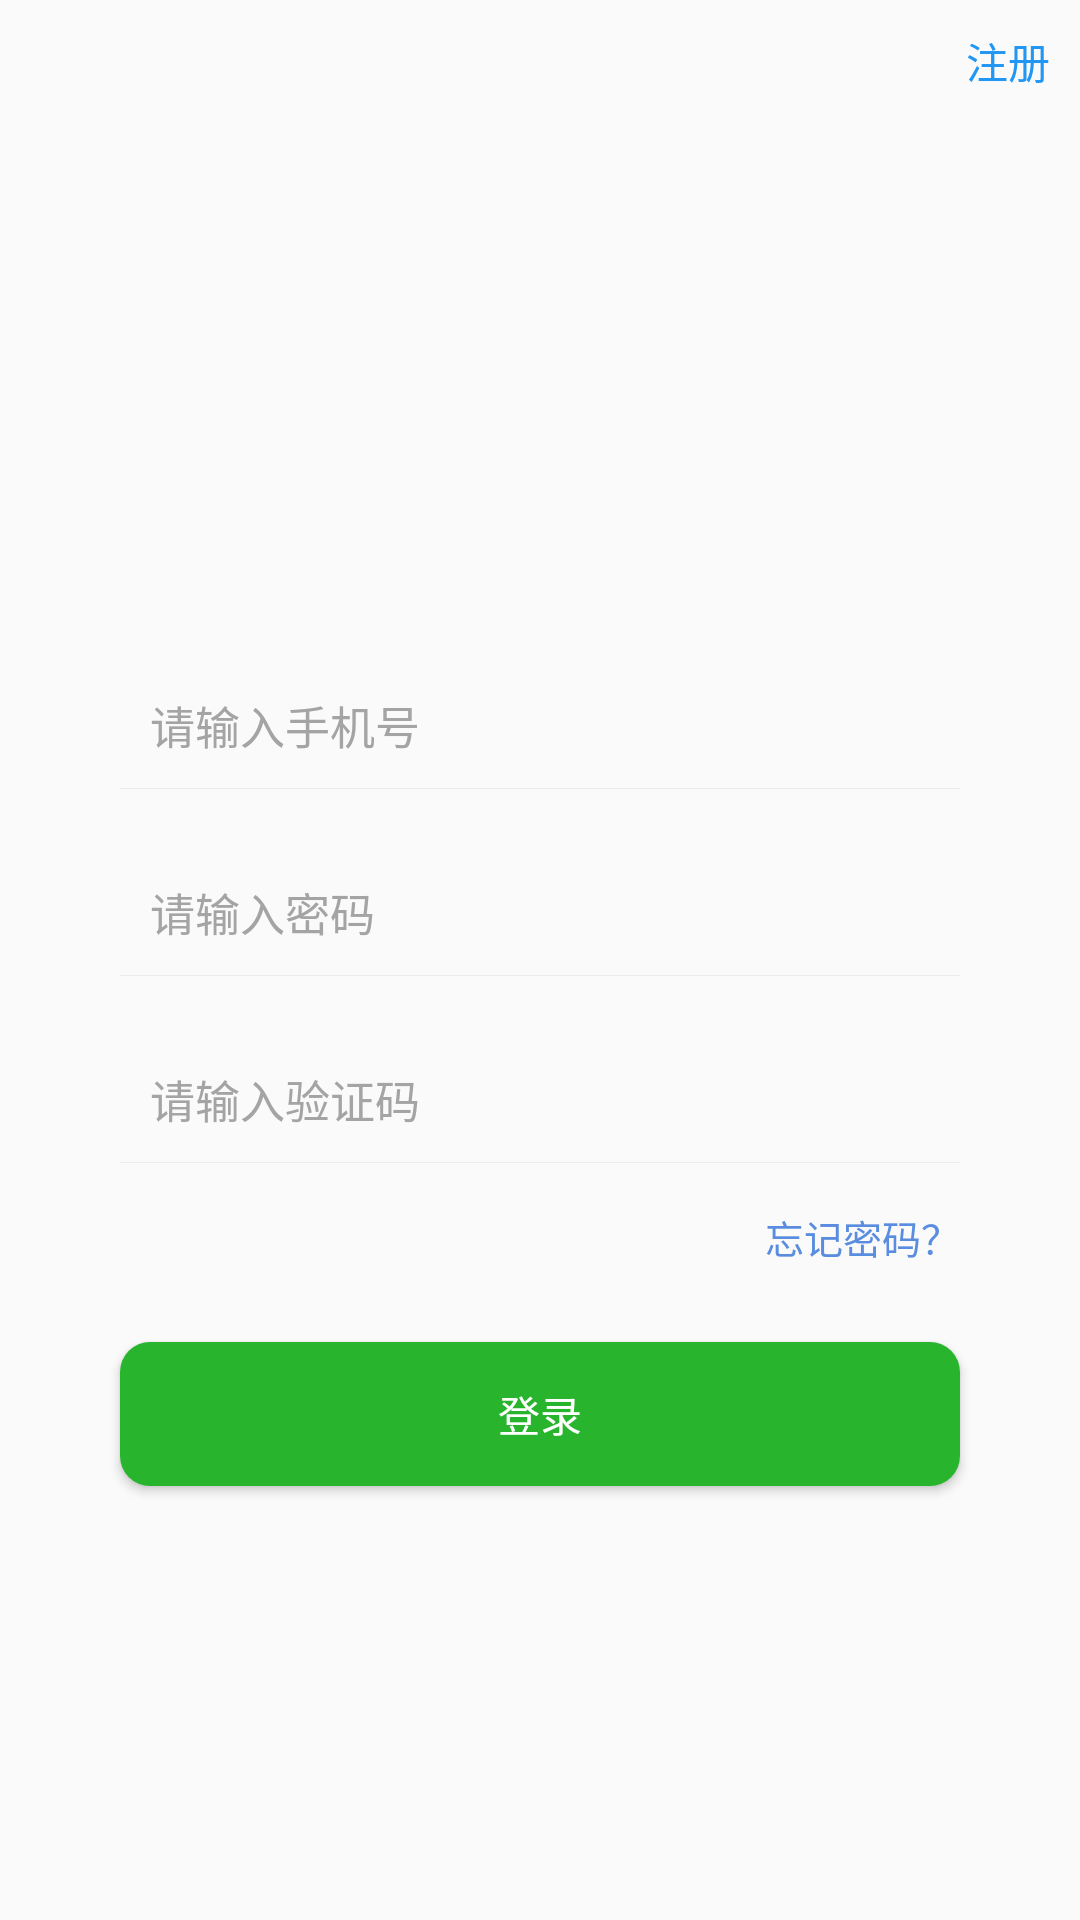

Layout XML and referenced resources for this Android screen:
<!-- AndroidManifest.xml: application theme Theme.SobDemo -->
<!-- res/layout/activity_main.xml -->
<?xml version="1.0" encoding="utf-8"?>
<androidx.constraintlayout.widget.ConstraintLayout xmlns:android="http://schemas.android.com/apk/res/android"
    xmlns:app="http://schemas.android.com/apk/res-auto"
    xmlns:tools="http://schemas.android.com/tools"
    android:layout_width="match_parent"
    android:layout_height="match_parent"
    tools:background="@color/white"
    tools:context=".MainActivity">


    <TextView
        android:id="@+id/tv_register"
        android:layout_width="wrap_content"
        android:layout_height="wrap_content"
        android:layout_marginTop="10dp"
        android:layout_marginRight="10dp"
        android:text="注册"
        android:textColor="@color/commom_blue"
        app:layout_constraintEnd_toEndOf="parent"
        app:layout_constraintTop_toTopOf="parent" />

    <ImageView
        android:id="@+id/iv_default_head"
        android:layout_width="120dp"
        android:layout_height="120dp"
        android:layout_marginTop="30dp"
        android:scaleType="centerCrop"
        android:src="@mipmap/ic_default_avatar"
        app:layout_constraintEnd_toEndOf="parent"
        app:layout_constraintStart_toStartOf="parent"
        app:layout_constraintTop_toBottomOf="@+id/tv_register" />


    <EditText
        android:id="@+id/et_inpu_phone_num"
        style="@style/EditTextStyle"
        android:layout_width="match_parent"
        android:layout_height="wrap_content"
        android:layout_marginHorizontal="40dp"
        android:layout_marginTop="40dp"
        android:hint="请输入手机号"
        android:inputType="phone"
        android:singleLine="true"
        app:layout_constraintEnd_toEndOf="parent"
        app:layout_constraintStart_toStartOf="parent"
        app:layout_constraintTop_toBottomOf="@+id/iv_default_head" />

    <View
        android:id="@+id/line_phone_num"
        style="@style/HorizontalLineStyle"
        android:layout_marginHorizontal="40dp"
        app:layout_constraintEnd_toEndOf="parent"
        app:layout_constraintStart_toStartOf="parent"
        app:layout_constraintTop_toBottomOf="@+id/et_inpu_phone_num" />


    <EditText
        android:id="@+id/et_inpu_phone_password"
        style="@style/EditTextStyle"
        android:layout_width="match_parent"
        android:layout_height="wrap_content"
        android:layout_marginHorizontal="40dp"
        android:layout_marginTop="20dp"
        android:hint="请输入密码"
        android:inputType="textPassword"
        android:maxLength="20"
        android:singleLine="true"
        app:layout_constraintEnd_toEndOf="parent"
        app:layout_constraintStart_toStartOf="parent"
        app:layout_constraintTop_toBottomOf="@+id/line_phone_num" />

    <View
        android:id="@+id/line_phone_password"
        style="@style/HorizontalLineStyle"
        android:layout_marginHorizontal="40dp"
        app:layout_constraintEnd_toEndOf="parent"
        app:layout_constraintStart_toStartOf="parent"
        app:layout_constraintTop_toBottomOf="@+id/et_inpu_phone_password" />

    <EditText
        android:id="@+id/et_inpu_yzm_text"
        style="@style/EditTextStyle"
        android:layout_width="0dp"
        android:layout_height="wrap_content"
        android:layout_marginHorizontal="40dp"
        android:layout_marginTop="20dp"
        android:hint="请输入验证码"
        android:singleLine="true"
        app:layout_constraintEnd_toStartOf="@id/iv_yzm_check_pic"
        app:layout_constraintHorizontal_chainStyle="packed"
        app:layout_constraintStart_toStartOf="parent"
        app:layout_constraintTop_toBottomOf="@+id/line_phone_password" />

    <ImageView
        android:id="@+id/iv_yzm_check_pic"
        android:layout_width="50dp"
        android:layout_height="0dp"
        app:layout_constraintBottom_toBottomOf="@+id/et_inpu_yzm_text"
        app:layout_constraintEnd_toEndOf="@id/et_inpu_phone_password"
        app:layout_constraintStart_toEndOf="@+id/et_inpu_yzm_text"
        app:layout_constraintTop_toTopOf="@id/et_inpu_yzm_text" />

    <View
        android:id="@+id/line_phone_check_yzm"
        style="@style/HorizontalLineStyle"
        android:layout_marginHorizontal="40dp"
        app:layout_constraintEnd_toEndOf="parent"
        app:layout_constraintStart_toStartOf="parent"
        app:layout_constraintTop_toBottomOf="@+id/et_inpu_yzm_text" />


    <TextView
        android:id="@+id/tv_forget_password"
        android:layout_width="wrap_content"
        android:layout_height="wrap_content"
        android:layout_marginTop="15dp"
        android:text="忘记密码？"
        android:textColor="#5A8DDF"
        android:textSize="13sp"
        app:layout_constraintEnd_toEndOf="@+id/line_phone_check_yzm"
        app:layout_constraintTop_toBottomOf="@+id/line_phone_check_yzm" />


    <Button
        android:id="@+id/btn_login"
        android:layout_width="match_parent"
        android:layout_height="wrap_content"
        android:layout_marginHorizontal="40dp"
        android:layout_marginTop="60dp"
        android:background="@drawable/shape_bg_common_btn"
        android:text="登录"
        android:textColor="@color/white"
        app:layout_constraintEnd_toEndOf="parent"
        app:layout_constraintStart_toStartOf="parent"
        app:layout_constraintTop_toBottomOf="@+id/iv_yzm_check_pic" />


</androidx.constraintlayout.widget.ConstraintLayout>
<!-- resources referenced by this layout -->
<resources>
  <color name="commom_blue">#2196F3</color>
  <color name="white">#FFFFFFFF</color>
  <!-- drawable shape_bg_common_btn (drawable) -->
  <?xml version="1.0" encoding="utf-8"?>
  <shape xmlns:android="http://schemas.android.com/apk/res/android"
  >
  
      <solid android:color="#28B52D"/>
      <corners android:radius="10dp"/>
  
  </shape>
  <style name="EditTextStyle">
          <item name="android:background">@null</item>
          <item name="android:textSize">15sp</item>
          <item name="android:textColorHint">#A4A4A4</item>
          <item name="android:textColor">#333333</item>
          <item name="android:paddingTop">10dp</item>
          <item name="android:paddingBottom">10dp</item>
          <item name="android:paddingStart">10dp</item>
          <item name="android:paddingEnd">10dp</item>
      </style>
  <style name="HorizontalLineStyle">
          <item name="android:layout_width">match_parent</item>
          <item name="android:layout_height">@dimen/line_size</item>
          <item name="android:background">#ECECEC</item>
      </style>
  <style name="Theme.SobDemo" parent="Theme.AppCompat.DayNight.NoActionBar">
          
          <item name="colorPrimary">@color/white</item>
          <item name="colorPrimaryVariant">@color/white</item>
          <item name="colorOnPrimary">@color/white</item>
          
          <item name="colorSecondary">@color/teal_200</item>
          <item name="colorSecondaryVariant">@color/teal_700</item>
          <item name="colorOnSecondary">@color/black</item>
          
          <item name="android:statusBarColor" tools:targetApi="l">?attr/colorPrimaryVariant</item>
          
      </style>
  <dimen name="line_size">1px</dimen>
  <color name="teal_200">#FF03DAC5</color>
  <color name="teal_700">#FF018786</color>
  <color name="black">#FF000000</color>
</resources>
